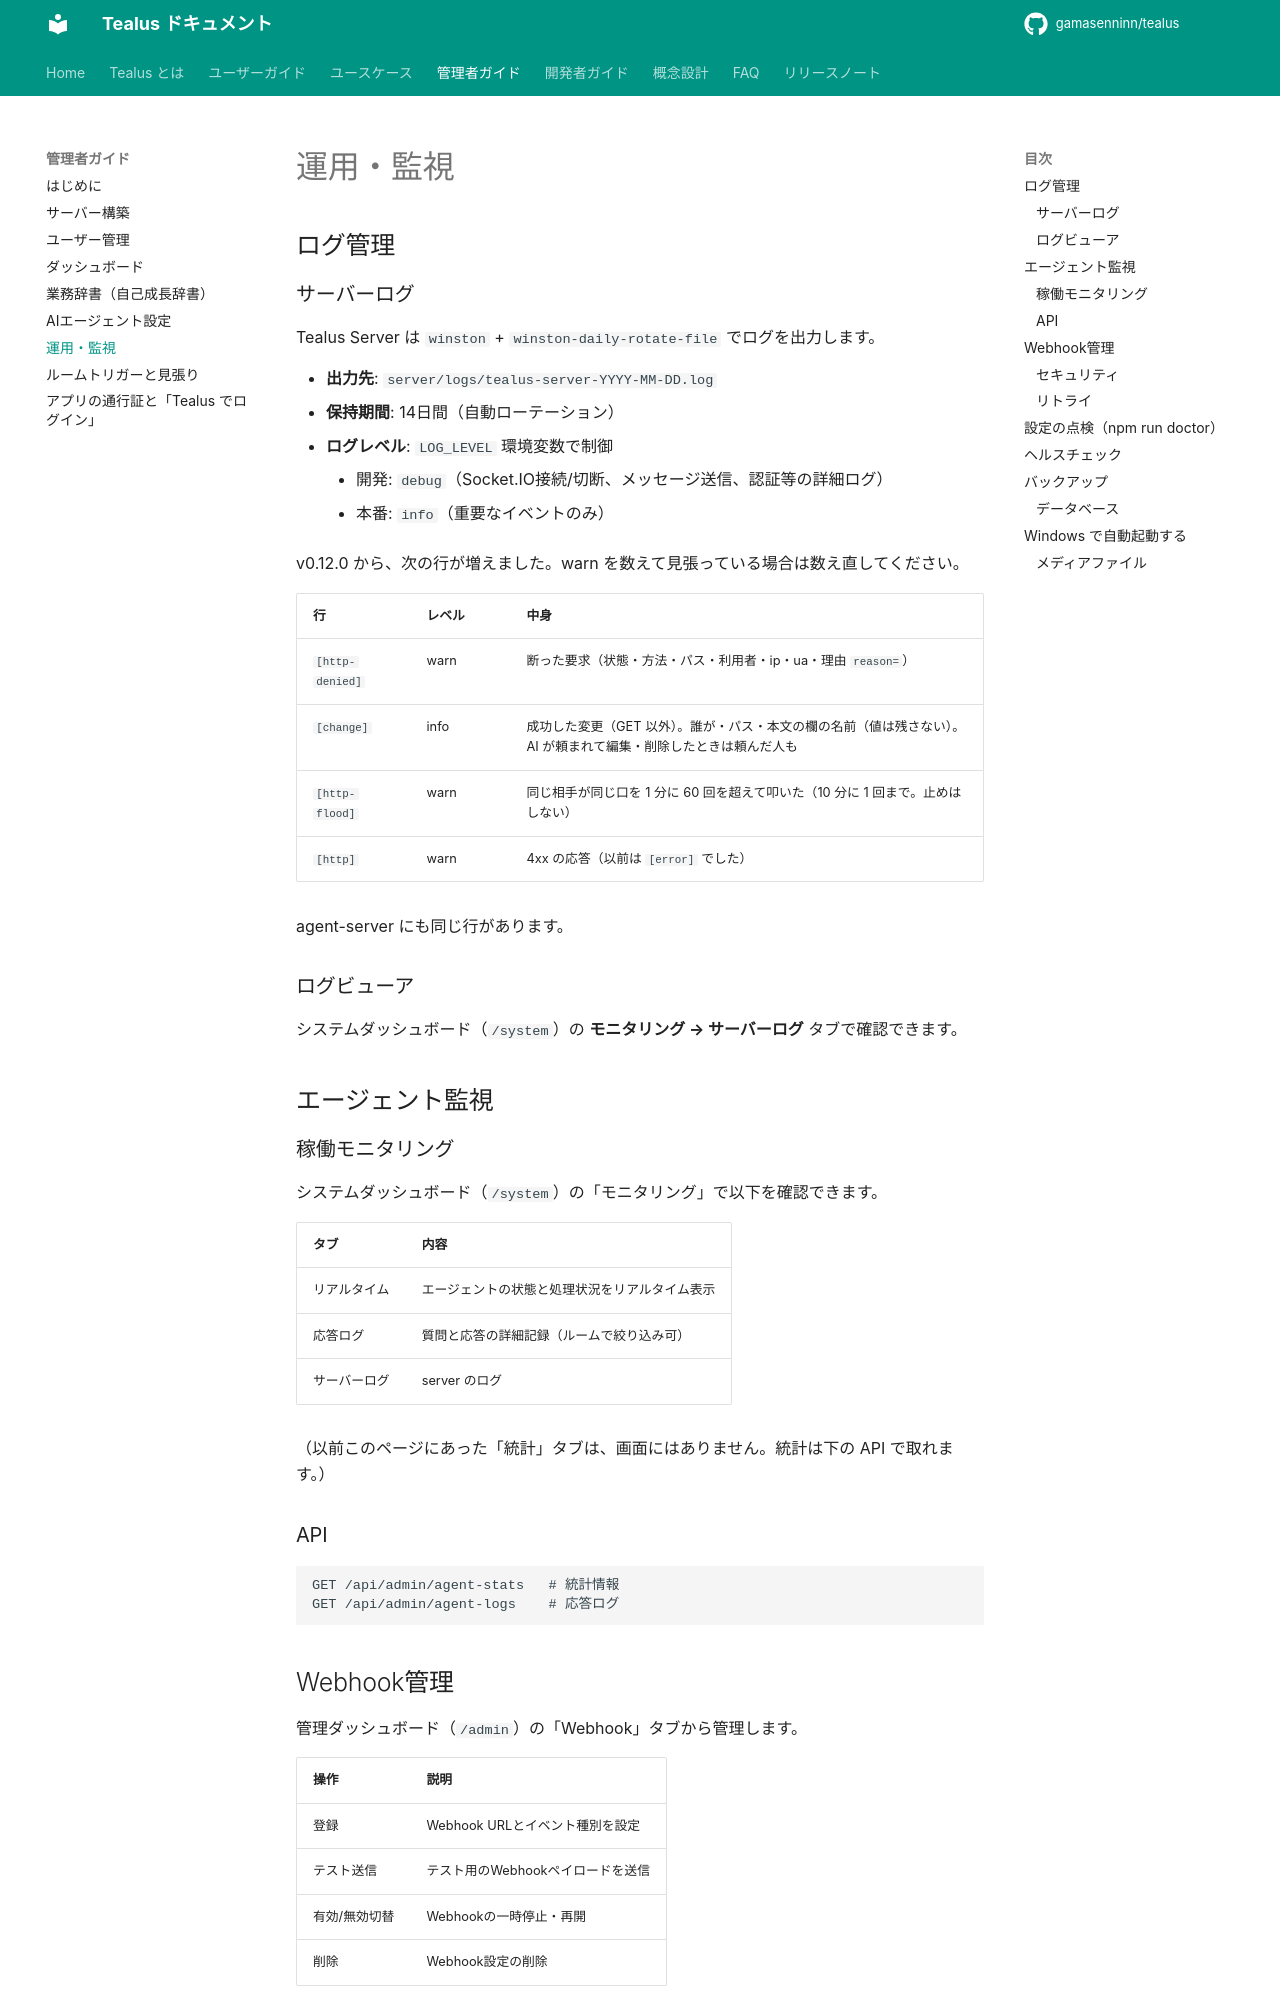

repository: gamasenninn/tealus-docs · page: admin/operations/index.html · generator: mkdocs

# 運用・監視

## ログ管理

### サーバーログ

Tealus Server は `winston` + `winston-daily-rotate-file` でログを出力します。

- **出力先**: `server/logs/tealus-server-YYYY-MM-DD.log`
- **保持期間**: 14日間（自動ローテーション）
- **ログレベル**: `LOG_LEVEL` 環境変数で制御
    - 開発: `debug`（Socket.IO接続/切断、メッセージ送信、認証等の詳細ログ）
    - 本番: `info`（重要なイベントのみ）

v0.12.0 から、次の行が増えました。warn を数えて見張っている場合は数え直してください。

| 行 | レベル | 中身 |
|---|---|---|
| `[http-denied]` | warn | 断った要求（状態・方法・パス・利用者・ip・ua・理由 `reason=`） |
| `[change]` | info | 成功した変更（GET 以外）。誰が・パス・本文の欄の名前（値は残さない）。AI が頼まれて編集・削除したときは頼んだ人も |
| `[http-flood]` | warn | 同じ相手が同じ口を 1 分に 60 回を超えて叩いた（10 分に 1 回まで。止めはしない） |
| `[http]` | warn | 4xx の応答（以前は `[error]` でした） |

agent-server にも同じ行があります。

### ログビューア

システムダッシュボード（`/system`）の **モニタリング → サーバーログ** タブで確認できます。

## エージェント監視

### 稼働モニタリング

システムダッシュボード（`/system`）の「モニタリング」で以下を確認できます。

| タブ | 内容 |
|---|---|
| リアルタイム | エージェントの状態と処理状況をリアルタイム表示 |
| 応答ログ | 質問と応答の詳細記録（ルームで絞り込み可） |
| サーバーログ | server のログ |

（以前このページにあった「統計」タブは、画面にはありません。統計は下の API で取れます。）

### API

```
GET /api/admin/agent-stats   # 統計情報
GET /api/admin/agent-logs    # 応答ログ
```

## Webhook管理

管理ダッシュボード（`/admin`）の「Webhook」タブから管理します。

| 操作 | 説明 |
|---|---|
| 登録 | Webhook URLとイベント種別を設定 |
| テスト送信 | テスト用のWebhookペイロードを送信 |
| 有効/無効切替 | Webhookの一時停止・再開 |
| 削除 | Webhook設定の削除 |

### セキュリティ

Webhookペイロードは `X-Tealus-Signature: sha256=HMAC(secret, body)` ヘッダで署名されます。受信側で署名を検証することで改ざんを防止できます。

!!! danger "★ agent-server を使う場合、secret は両側に同じ値が要ります"
    [#478](https://github.com/gamasenninn/tealus/issues/478) から、agent-server の受け口も署名を検証します。**本体の Webhook 登録に入れた secret と、`agent-server/.env` の `WEBHOOK_SECRET` に同じ値**を設定してください。

    **agent-server 側に `WEBHOOK_SECRET` があり、本体側の secret が無い・違う**と、**401 で弾かれ、エージェントが黙って起きません**（投稿は普通に成功して見えるため、送った側からは気づけません）。

    逆に **agent-server 側が未設定**だと、署名を検査せずに受け付けます（起動時に警告が出るだけで動きます）。動くからといって安全ではないので、両側に設定してください。`agent-server` の `npm run doctor` でも未設定を検出できます。

### リトライ

配信は**最大 3 回試行**します（失敗時に 5 秒後・15 秒後の 2 回再試行）。**4xx は再試行しません**（受け側の設定誤りは繰り返しても直らないため）。
